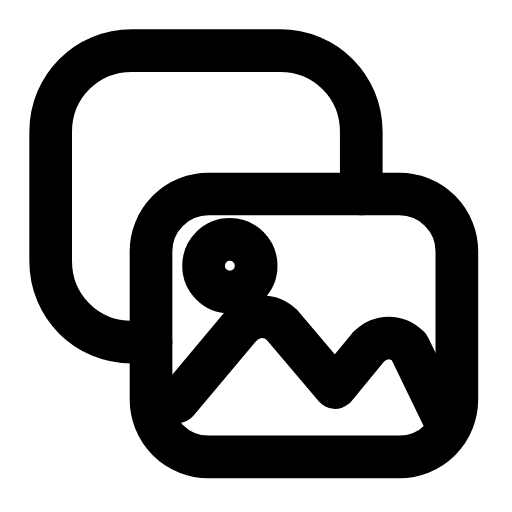
t = 0.00 s
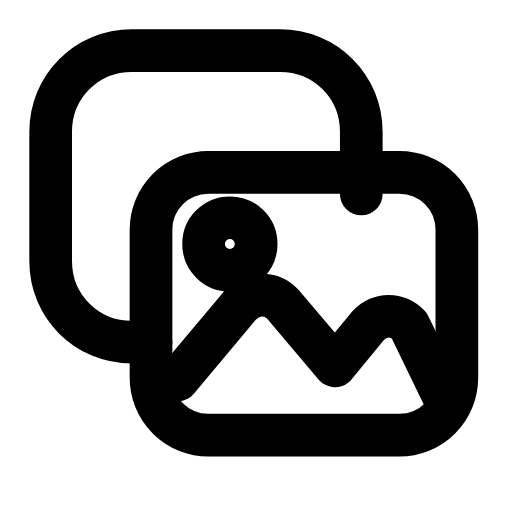
t = 0.26 s
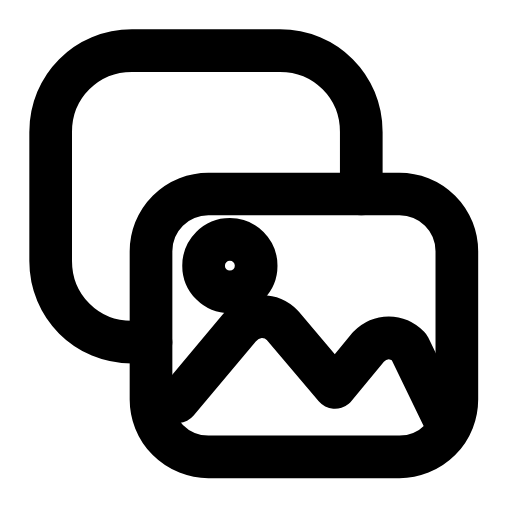
t = 0.53 s
t = 0.78 s: frame unchanged from t = 0.00 s, image omitted
t = 1.06 s: frame unchanged from t = 0.00 s, image omitted
t = 1.33 s: frame unchanged from t = 0.00 s, image omitted

The animated SVG that drew these frames (rendered in a browser with its animation timeline set to each time). Animation: 1 SMIL element (animateTransform=1); one cycle of 1.60 s, repeats indefinitely.

<svg xmlns="http://www.w3.org/2000/svg" width="24" height="24" viewBox="0 0 24 24" fill="none"><g transform="translate(-1.433 -1.433) scale(1.12)"><path stroke="currentColor" stroke-width="1.786" stroke-linecap="round" stroke-linejoin="round" fill="none" d="M16.4 9.4L16.4 6.8C16.4 4.9 14.9 3.4 13 3.4L6.8 3.4C4.9 3.4 3.4 4.9 3.4 6.8L3.4 12.2C3.4 14.1 4.9 15.6 6.8 15.6L7.6 15.6"></path><g><animateTransform attributeName="transform" type="translate" values="0 0;0 0;0 -1.1;0 0;0 0;0 0;0 0;0 -1.1;0 0;0 0;0 0" keyTimes="0;0.135;0.2475;0.36;0.45;0.6;0.66;0.735;0.81;0.9;1" dur="1.6s" repeatCount="indefinite" calcMode="spline" keySplines="0.16 1 0.3 1;0.16 1 0.3 1;0.16 1 0.3 1;0.16 1 0.3 1;0.16 1 0.3 1;0.16 1 0.3 1;0.16 1 0.3 1;0.16 1 0.3 1;0.16 1 0.3 1;0.16 1 0.3 1"/><rect stroke="currentColor" stroke-width="1.786" stroke-linecap="round" stroke-linejoin="round" fill="none" x="7.6" y="9.4" width="12.8" height="11" rx="2.4"></rect><path stroke="currentColor" stroke-width="1.786" stroke-linecap="round" stroke-linejoin="round" fill="none" d="M8.7 18.1L11.3 15C11.8 14.4 12.6 14.4 13.1 14.9L15.3 17.5L16.7 15.8C17.2 15.3 17.9 15.3 18.4 15.8L19.9 18.9"></path><circle stroke="currentColor" stroke-width="1.786" stroke-linecap="round" stroke-linejoin="round" fill="none" cx="10.9" cy="12.4" r="1.1"></circle></g></g></svg>
